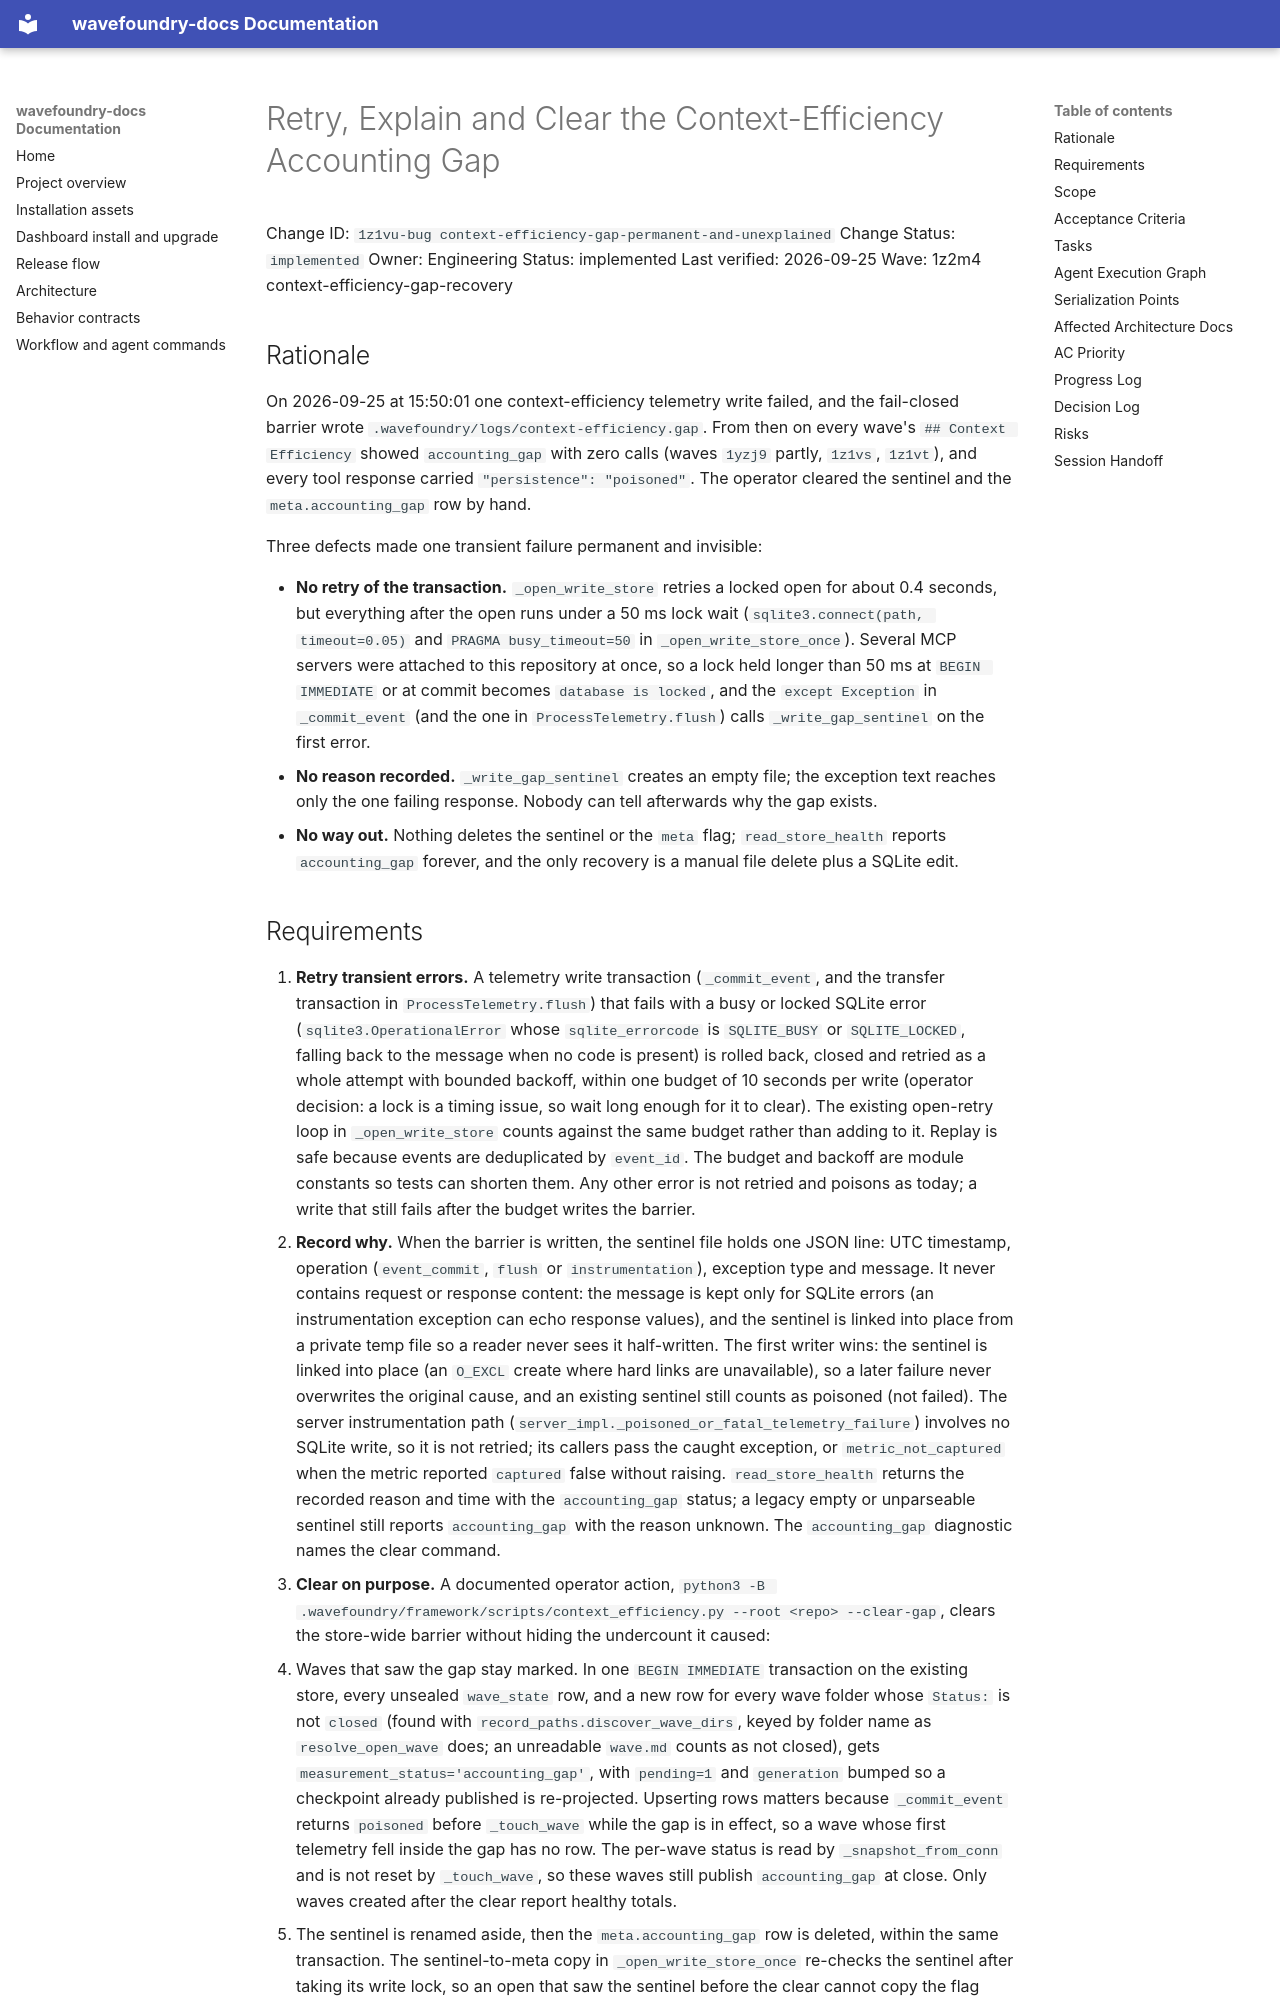

repository: coryhacking/wavefoundry · page: waves/1z2m4 context-efficiency-gap-recovery/1z1vu-bug context-efficiency-gap-permanent-and-unexplained/index.html · generator: mkdocs

# Retry, Explain and Clear the Context-Efficiency Accounting Gap

Change ID: `1z1vu-bug context-efficiency-gap-permanent-and-unexplained`
Change Status: `implemented`
Owner: Engineering
Status: implemented
Last verified: 2026-09-25
Wave: 1z2m4 context-efficiency-gap-recovery

## Rationale

On 2026-09-25 at 15:50:01 one context-efficiency telemetry write failed, and the fail-closed barrier wrote `.wavefoundry/logs/context-efficiency.gap`. From then on every wave's `## Context Efficiency` showed `accounting_gap` with zero calls (waves `1yzj9` partly, `1z1vs`, `1z1vt`), and every tool response carried `"persistence": "poisoned"`. The operator cleared the sentinel and the `meta.accounting_gap` row by hand.

Three defects made one transient failure permanent and invisible:

- **No retry of the transaction.** `_open_write_store` retries a locked open for about 0.4 seconds, but everything after the open runs under a 50 ms lock wait (`sqlite3.connect(path, timeout=0.05)` and `PRAGMA busy_timeout=50` in `_open_write_store_once`). Several MCP servers were attached to this repository at once, so a lock held longer than 50 ms at `BEGIN IMMEDIATE` or at commit becomes `database is locked`, and the `except Exception` in `_commit_event` (and the one in `ProcessTelemetry.flush`) calls `_write_gap_sentinel` on the first error.
- **No reason recorded.** `_write_gap_sentinel` creates an empty file; the exception text reaches only the one failing response. Nobody can tell afterwards why the gap exists.
- **No way out.** Nothing deletes the sentinel or the `meta` flag; `read_store_health` reports `accounting_gap` forever, and the only recovery is a manual file delete plus a SQLite edit.
